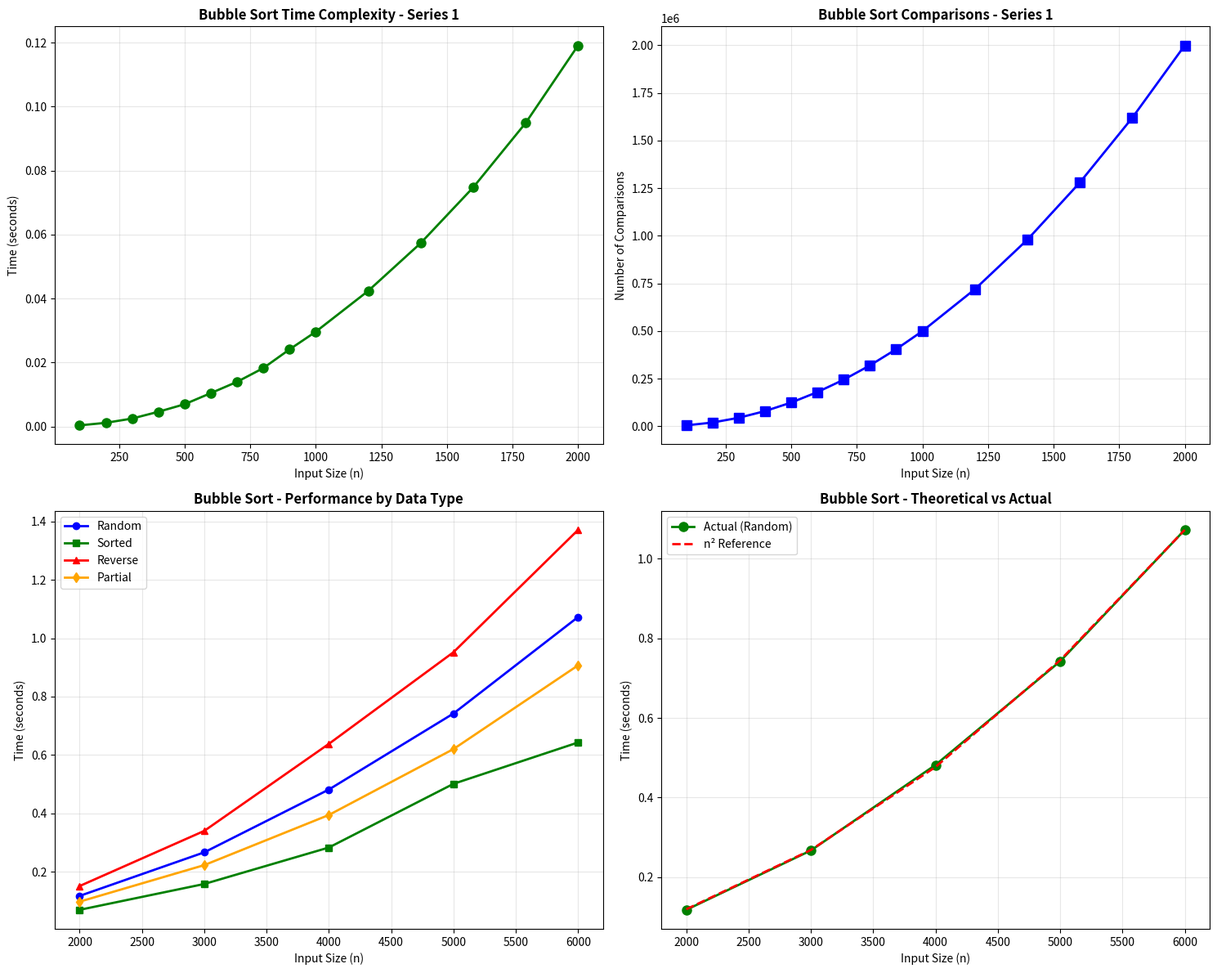

Python code for this plot:
import random
import time
import matplotlib.pyplot as plt
import sys
import numpy as np

class BubbleSort:
    def __init__(self):
        self.comparisons = 0
        self.swaps = 0
        self.execution_time = 0
    
    def sort(self, arr):
        self.comparisons = 0
        self.swaps = 0
        arr_copy = arr.copy()
        n = len(arr_copy)
        
        start_time = time.perf_counter()
        
        for i in range(n):
            for j in range(0, n - i - 1):
                self.comparisons += 1
                if arr_copy[j] > arr_copy[j + 1]:
                    arr_copy[j], arr_copy[j + 1] = arr_copy[j + 1], arr_copy[j]
                    self.swaps += 1
        
        self.execution_time = time.perf_counter() - start_time
        
        return arr_copy

def generate_datasets():
    series1 = [100, 200, 300, 400, 500, 600, 700, 800, 900, 1000, 
               1200, 1400, 1600, 1800, 2000]
    
    series2 = [2000, 3000, 4000, 5000, 6000]
    
    datasets = {
        'random': {},
        'sorted': {},
        'reverse': {},
        'partial': {}
    }
    
    print("Generating datasets...")
    for size in series1 + series2:
        if size % 2000 == 0:
            print(f"  Generating size {size}...")
        datasets['random'][size] = [random.randint(1, 10000) for _ in range(size)]
        datasets['sorted'][size] = list(range(size))
        datasets['reverse'][size] = list(range(size, 0, -1))
        
        arr = list(range(size))
        shuffle_count = size // 3
        for _ in range(shuffle_count):
            i, j = random.randint(0, size-1), random.randint(0, size-1)
            arr[i], arr[j] = arr[j], arr[i]
        datasets['partial'][size] = arr
    
    return series1, series2, datasets

def analyze_bubble_sort():
    print("="*70)
    print("BUBBLE SORT EMPIRICAL ANALYSIS")
    print("="*70)
    
    bs = BubbleSort()
    series1, series2, datasets = generate_datasets()
    
    results = {
        'series1': {},
        'series2': {},
        'data_types': {}
    }
    
    for size in series1:
        results['series1'][size] = {'time': 0, 'comparisons': 0, 'swaps': 0}
    
    for size in series2:
        results['series2'][size] = {'time': 0, 'comparisons': 0, 'swaps': 0}
    
    for data_type in ['random', 'sorted', 'reverse', 'partial']:
        results['data_types'][data_type] = {}
        for size in series2:
            results['data_types'][data_type][size] = {'time': 0, 'comparisons': 0, 'swaps': 0}
    
    print("\n" + "-"*70)
    print("SERIES 1 - Smaller Input Sizes (Random Data)")
    print("-"*70)
    print(f"{'n':<10} {'Time (s)':<15} {'Comparisons':<15} {'Swaps':<15}")
    print("-"*70)
    
    for size in series1:
        data = datasets['random'][size]
        bs.sort(data)
        results['series1'][size]['time'] = bs.execution_time
        results['series1'][size]['comparisons'] = bs.comparisons
        results['series1'][size]['swaps'] = bs.swaps
        print(f"{size:<10} {bs.execution_time:<15.6f} {bs.comparisons:<15} {bs.swaps:<15}")
    
    for data_type in ['random', 'sorted', 'reverse', 'partial']:
        print(f"\n{data_type.upper()} DATA:")
        print(f"{'n':<10} {'Time (s)':<15} {'Comparisons':<15} {'Swaps':<15}")
        print("-"*55)
        
        for size in series2:
            data = datasets[data_type][size]
            bs.sort(data)
            results['data_types'][data_type][size]['time'] = bs.execution_time
            results['data_types'][data_type][size]['comparisons'] = bs.comparisons
            results['data_types'][data_type][size]['swaps'] = bs.swaps
            print(f"{size:<10} {bs.execution_time:<15.6f} {bs.comparisons:<15} {bs.swaps:<15}")
    
    return results, series1, series2

def plot_results(results, series1, series2):
    fig, axes = plt.subplots(2, 2, figsize=(15, 12))
    
    ax = axes[0, 0]
    sizes = list(results['series1'].keys())
    times = [results['series1'][s]['time'] for s in sizes]
    ax.plot(sizes, times, 'g-o', linewidth=2, markersize=8)
    ax.set_xlabel('Input Size (n)')
    ax.set_ylabel('Time (seconds)')
    ax.set_title('Bubble Sort Time Complexity - Series 1', fontweight='bold')
    ax.grid(True, alpha=0.3)
    
    ax = axes[0, 1]
    comparisons = [results['series1'][s]['comparisons'] for s in sizes]
    ax.plot(sizes, comparisons, 'b-s', linewidth=2, markersize=8)
    ax.set_xlabel('Input Size (n)')
    ax.set_ylabel('Number of Comparisons')
    ax.set_title('Bubble Sort Comparisons - Series 1', fontweight='bold')
    ax.grid(True, alpha=0.3)
    
    ax = axes[1, 0]
    sizes = list(results['data_types']['random'].keys())
    colors = {'random': 'blue', 'sorted': 'green', 'reverse': 'red', 'partial': 'orange'}
    markers = {'random': 'o', 'sorted': 's', 'reverse': '^', 'partial': 'd'}
    
    for data_type in ['random', 'sorted', 'reverse', 'partial']:
        times = [results['data_types'][data_type][s]['time'] for s in sizes]
        ax.plot(sizes, times, color=colors[data_type], marker=markers[data_type],
                linewidth=2, markersize=6, label=data_type.capitalize())
    
    ax.set_xlabel('Input Size (n)')
    ax.set_ylabel('Time (seconds)')
    ax.set_title('Bubble Sort - Performance by Data Type', fontweight='bold')
    ax.legend()
    ax.grid(True, alpha=0.3)
    
    ax = axes[1, 1]
    n = np.array(sizes)
    
    actual_times = [results['data_types']['random'][s]['time'] for s in sizes]
    
    n_squared = n ** 2
    if actual_times[-1] > 0:
        n_squared = n_squared / n_squared[-1] * actual_times[-1]
    
    ax.plot(sizes, actual_times, 'g-o', linewidth=2, markersize=8, label='Actual (Random)')
    ax.plot(sizes, n_squared, 'r--', linewidth=2, label='n² Reference')
    ax.set_xlabel('Input Size (n)')
    ax.set_ylabel('Time (seconds)')
    ax.set_title('Bubble Sort - Theoretical vs Actual', fontweight='bold')
    ax.legend()
    ax.grid(True, alpha=0.3)
    
    plt.tight_layout()
    plt.savefig('bubble_sort_analysis.png', dpi=300, bbox_inches='tight')
    plt.show()

if __name__ == "__main__":
    results, series1, series2 = analyze_bubble_sort()
    plot_results(results, series1, series2)
